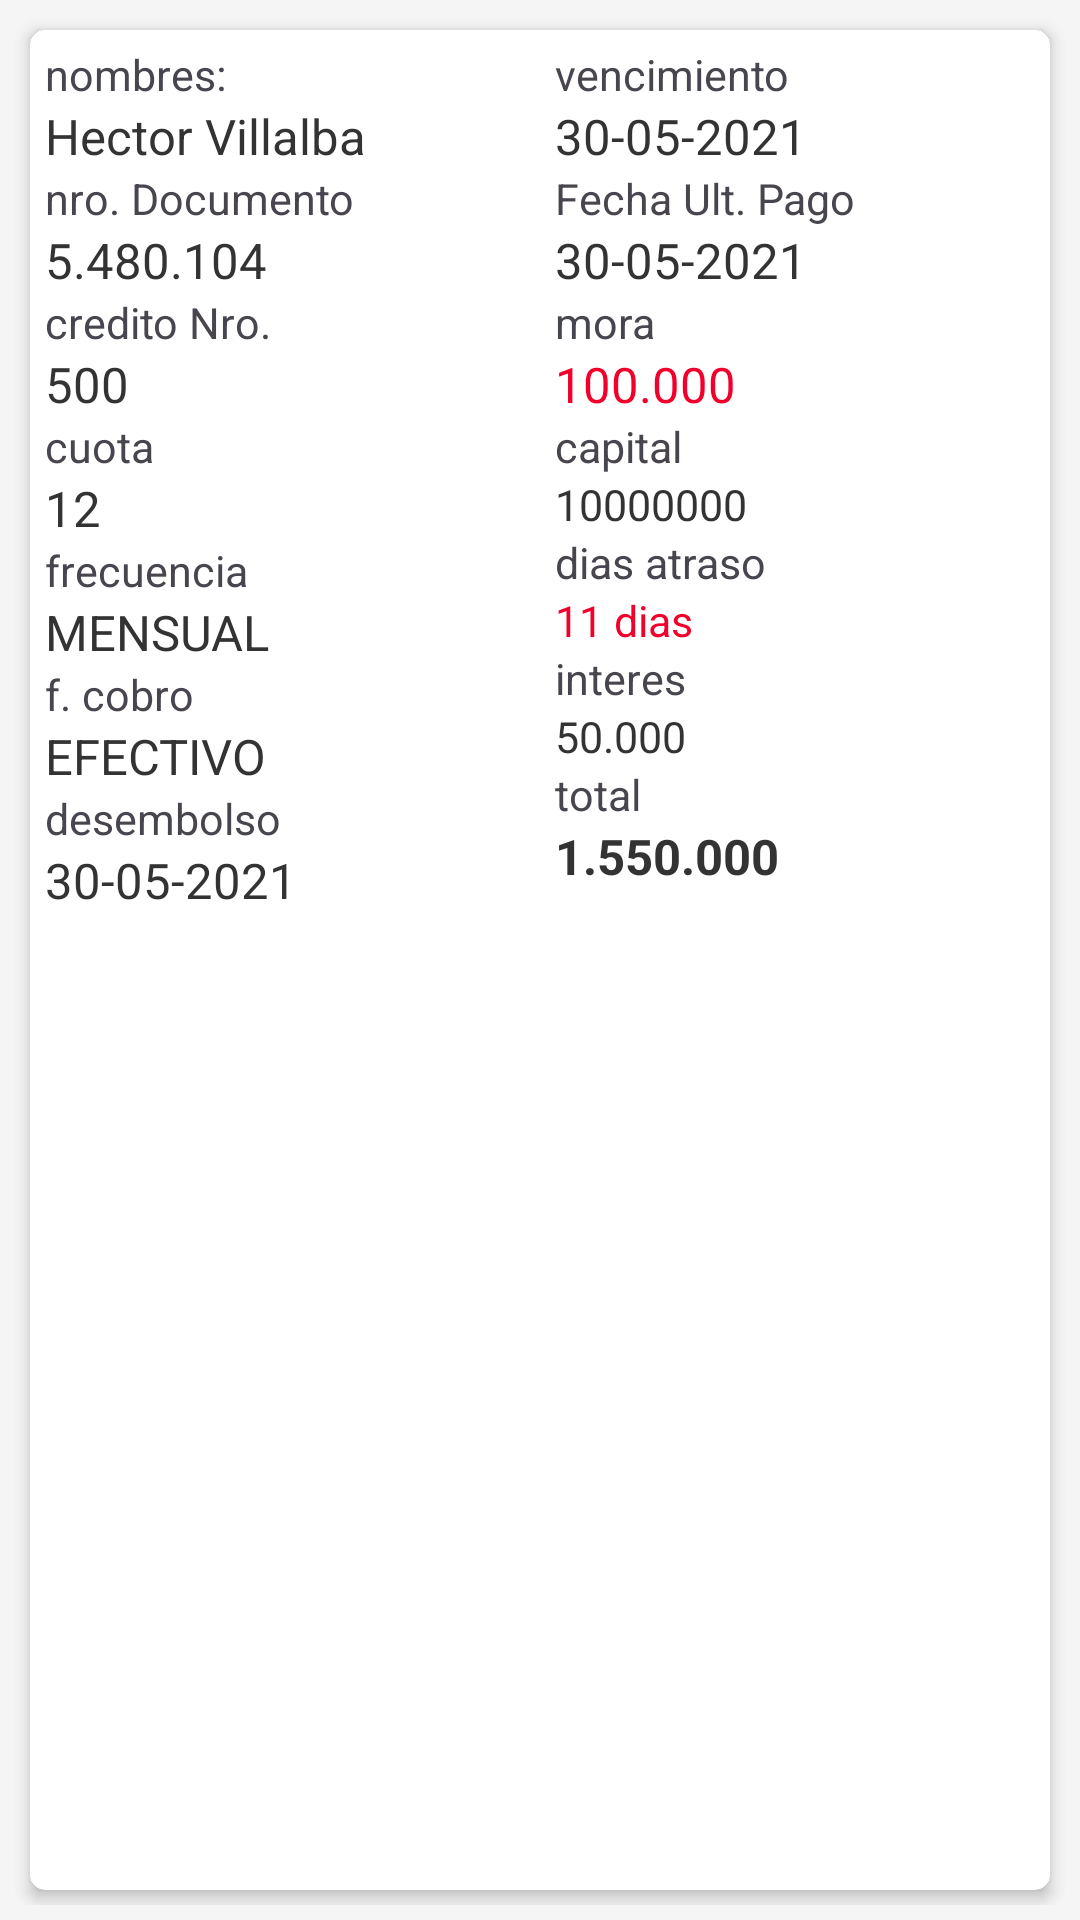

The Android layout XML behind this screen, and the referenced resources:
<!-- AndroidManifest.xml: application theme Theme.CrediYa -->
<!-- res/layout/detalle_cuotas_atrasadas.xml -->
<?xml version="1.0" encoding="utf-8"?>
<LinearLayout xmlns:android="http://schemas.android.com/apk/res/android" xmlns:app="http://schemas.android.com/apk/res-auto" xmlns:aapt="http://schemas.android.com/aapt" android:orientation="horizontal" android:background="@color/grayActivity" android:padding="5dp" android:layout_width="match_parent" android:layout_height="wrap_content">
    <androidx.cardview.widget.CardView android:layout_width="match_parent" android:layout_height="match_parent" android:layout_margin="5dp" app:cardCornerRadius="5dp" app:cardElevation="3dp">
        <LinearLayout android:layout_width="match_parent" android:layout_height="match_parent">
            <LinearLayout android:layout_width="0dp" android:layout_height="match_parent" android:layout_weight="50">
                <LinearLayout android:layout_gravity="left" android:orientation="vertical" android:padding="5dp" android:layout_width="match_parent" android:layout_height="wrap_content">
                    <TextView android:textSize="7pt" android:layout_width="wrap_content" android:layout_height="wrap_content" android:text="nombres: "/>
                    <TextView android:textSize="8pt" android:textColor="@color/blackButton" android:id="@+id/tvCliente" android:layout_width="wrap_content" android:layout_height="wrap_content" android:text="Hector Villalba"/>
                    <TextView android:textSize="7pt" android:layout_width="wrap_content" android:layout_height="wrap_content" android:text="nro. Documento"/>
                    <TextView android:textSize="8pt" android:textColor="@color/blackButton" android:id="@+id/tvCi" android:layout_width="wrap_content" android:layout_height="wrap_content" android:text="5.480.104"/>
                    <TextView android:textSize="7pt" android:layout_width="wrap_content" android:layout_height="wrap_content" android:text="credito Nro."/>
                    <TextView android:textSize="8pt" android:textColor="@color/blackButton" android:id="@+id/tvIdCredito" android:layout_width="wrap_content" android:layout_height="wrap_content" android:text="500"/>
                    <TextView android:textSize="7pt" android:layout_width="wrap_content" android:layout_height="wrap_content" android:text="cuota "/>
                    <TextView android:textSize="8pt" android:textColor="@color/blackButton" android:id="@+id/tvCuota" android:layout_width="wrap_content" android:layout_height="wrap_content" android:text="12"/>
                    <TextView android:textSize="7pt" android:layout_width="wrap_content" android:layout_height="wrap_content" android:text="frecuencia "/>
                    <TextView android:textSize="8pt" android:textColor="@color/blackButton" android:id="@+id/tvFrequencia" android:layout_width="wrap_content" android:layout_height="wrap_content" android:text="MENSUAL"/>
                    <TextView android:textSize="7pt" android:layout_width="wrap_content" android:layout_height="wrap_content" android:text="f. cobro "/>
                    <TextView android:textSize="8pt" android:textColor="@color/blackButton" android:id="@+id/tvFCobro" android:layout_width="wrap_content" android:layout_height="wrap_content" android:text="EFECTIVO"/>
                    <TextView android:textSize="7pt" android:layout_width="wrap_content" android:layout_height="wrap_content" android:text="desembolso"/>
                    <TextView android:textSize="8pt" android:textColor="@color/blackButton" android:id="@+id/tvDesembolso" android:layout_width="wrap_content" android:layout_height="wrap_content" android:text="30-05-2021"/>
                </LinearLayout>
            </LinearLayout>
            <LinearLayout android:orientation="vertical" android:padding="5dp" android:layout_width="0dp" android:layout_height="match_parent" android:layout_weight="50">
                <LinearLayout android:orientation="vertical" android:layout_width="wrap_content" android:layout_height="0dp" android:layout_weight="50">
                    <TextView android:textSize="7pt" android:layout_width="wrap_content" android:layout_height="wrap_content" android:text="vencimiento "/>
                    <TextView android:textSize="8pt" android:textColor="@color/blackButton" android:id="@+id/tvVencimiento" android:layout_width="wrap_content" android:layout_height="wrap_content" android:text="30-05-2021"/>
                    <TextView android:textSize="7pt" android:layout_width="wrap_content" android:layout_height="wrap_content" android:text="Fecha Ult. Pago "/>
                    <TextView android:textSize="8pt" android:textColor="@color/blackButton" android:id="@+id/tvFecUltPago" android:layout_width="wrap_content" android:layout_height="wrap_content" android:text="30-05-2021"/>
                    <TextView android:textSize="7pt" android:layout_width="wrap_content" android:layout_height="wrap_content" android:text="mora"/>
                    <TextView android:textSize="8pt" android:textColor="@color/estadoRojo" android:id="@+id/tvMora" android:layout_width="wrap_content" android:layout_height="wrap_content" android:text="100.000"/>
                    <TextView android:textSize="7pt" android:layout_width="wrap_content" android:layout_height="wrap_content" android:text="capital"/>
                    <TextView android:textSize="7pt" android:textColor="@color/blackButton" android:id="@+id/tvCapital" android:layout_width="wrap_content" android:layout_height="wrap_content" android:text="10000000"/>
                    <TextView android:textSize="7pt" android:layout_width="wrap_content" android:layout_height="wrap_content" android:text="dias atraso"/>
                    <TextView android:textSize="7pt" android:textColor="@color/estadoRojo" android:id="@+id/tvDiasAtraso" android:layout_width="wrap_content" android:layout_height="wrap_content" android:text="11 dias"/>
                    <TextView android:textSize="7pt" android:layout_width="wrap_content" android:layout_height="wrap_content" android:text="interes"/>
                    <TextView android:textSize="7pt" android:textColor="@color/blackButton" android:id="@+id/tvInteres" android:layout_width="wrap_content" android:layout_height="wrap_content" android:text="50.000"/>
                    <TextView android:textSize="7pt" android:layout_width="wrap_content" android:layout_height="wrap_content" android:text="total"/>
                    <TextView android:textSize="8pt" android:textStyle="bold" android:textColor="@color/blackButton" android:id="@+id/tvTotal" android:layout_width="wrap_content" android:layout_height="wrap_content" android:text="1.550.000"/>
                </LinearLayout>
            </LinearLayout>
        </LinearLayout>
    </androidx.cardview.widget.CardView>
</LinearLayout>
<!-- resources referenced by this layout -->
<resources>
  <color name="blackButton">#333333</color>
  <color name="estadoRojo">#F2002C</color>
  <color name="grayActivity">#F5F5F5</color>
  <style name="Theme.CrediYa" parent="Base.Theme.CrediYa">
          
          <item name="colorPrimary">@color/greenMonchisDefault</item>
          <item name="colorPrimaryDark">@color/grayActivity</item>
          <item name="android:navigationBarColor">@color/greenMonchisDefault</item>
          <item name="android:windowBackground">@color/white</item>
      </style>
  <style name="Base.Theme.CrediYa" parent="Theme.Material3.DayNight.NoActionBar">
          
          
      </style>
  <color name="greenMonchisDefault">#00BE8A</color>
  <color name="white">#FFFFFFFF</color>
</resources>
